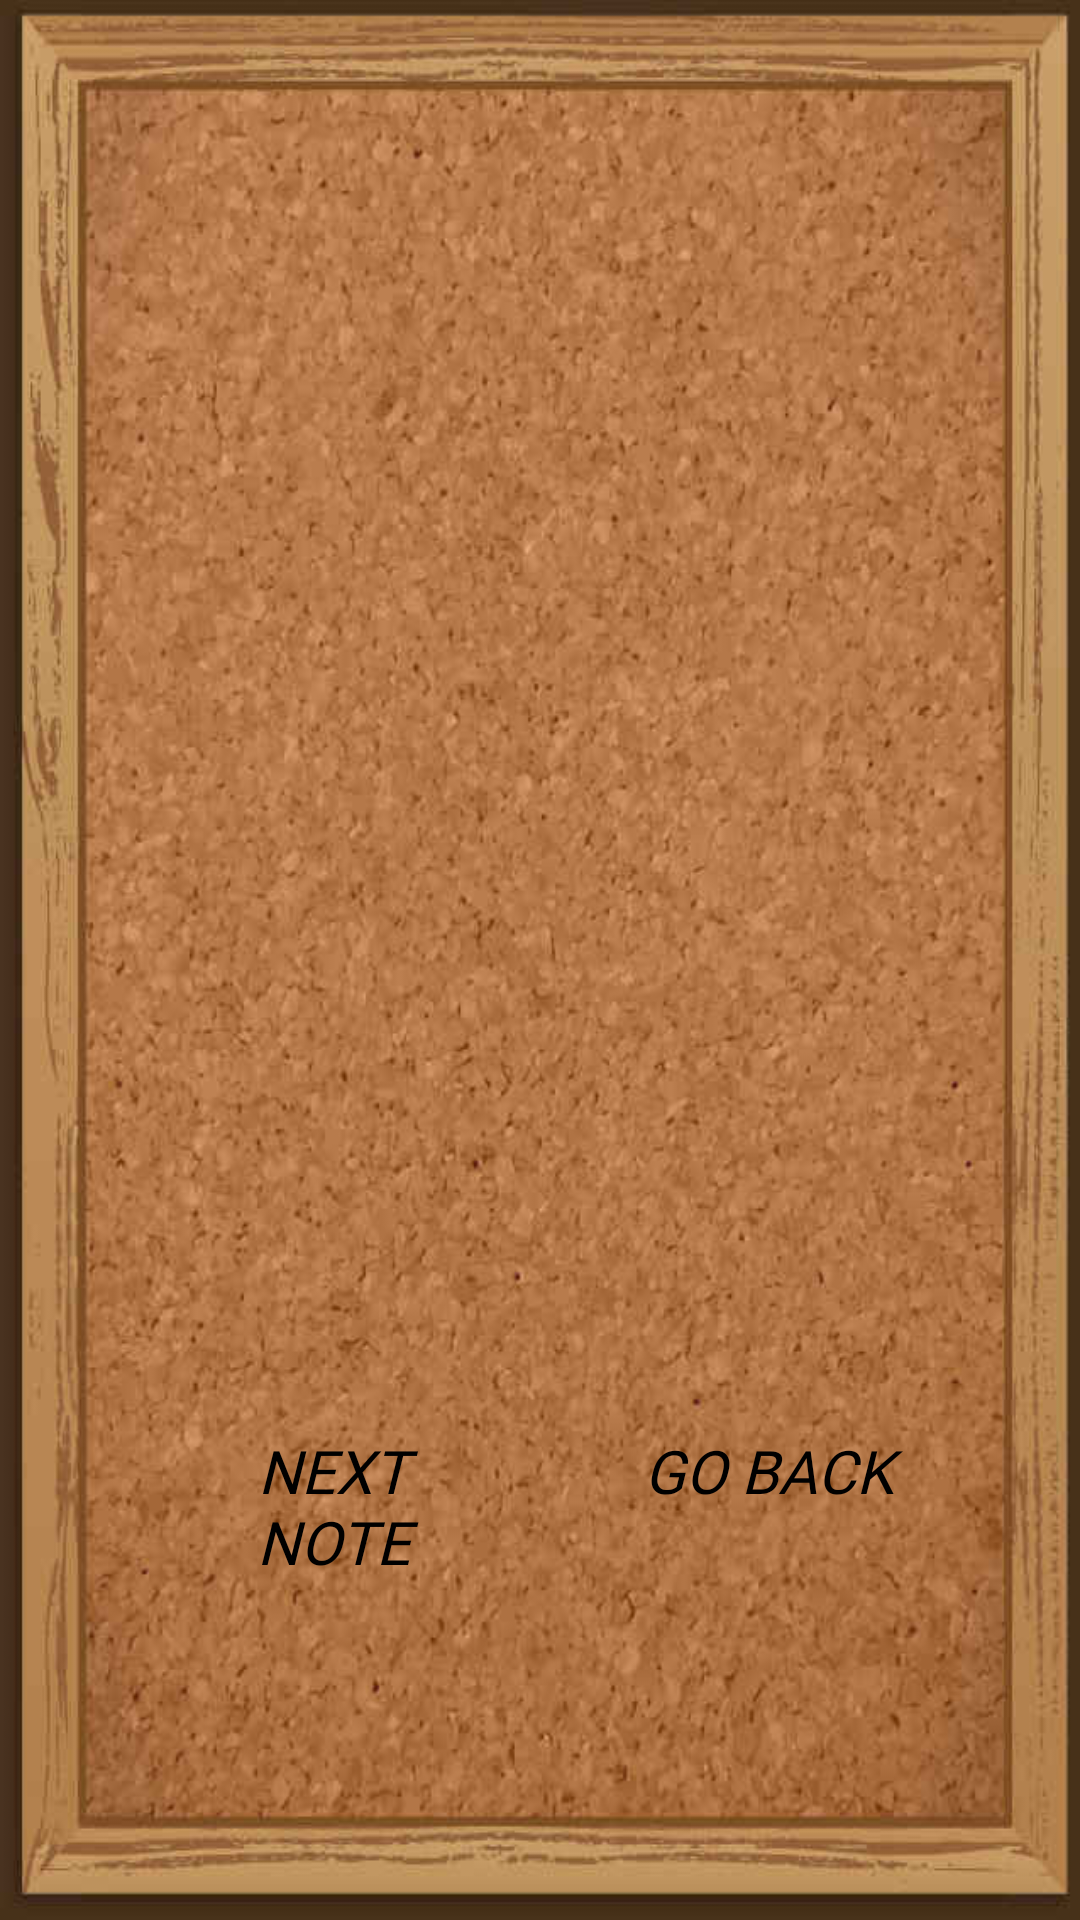

This screen was rendered from an Android layout file. Write that file and the resources it references.
<!-- AndroidManifest.xml: application theme AppTheme -->
<!-- res/layout/note_view.xml -->
<?xml version="1.0" encoding="utf-8"?>
<android.support.constraint.ConstraintLayout xmlns:android="http://schemas.android.com/apk/res/android"
    xmlns:app="http://schemas.android.com/apk/res-auto"
    xmlns:tools="http://schemas.android.com/tools"
    android:layout_width="match_parent"
    android:layout_height="match_parent"
    android:background="@drawable/pin_board"
    tools:context=".YellowNote">

    <ImageView
        android:id="@+id/note_yellow"
        style="@style/big_note"
        app:layout_constraintBottom_toBottomOf="parent"
        app:layout_constraintEnd_toEndOf="parent"
        app:layout_constraintStart_toStartOf="parent"
        app:layout_constraintTop_toTopOf="parent"
        app:srcCompat="@drawable/sticky_yellow"
       />

    <ImageView
        android:id="@+id/note_blue"
        style="@style/big_note"
        app:layout_constraintBottom_toBottomOf="parent"
        app:layout_constraintEnd_toEndOf="parent"
        app:layout_constraintStart_toStartOf="parent"
        app:layout_constraintTop_toTopOf="parent"
        app:srcCompat="@drawable/sticky_blue" />

    <ImageView
        android:id="@+id/note_green"
        style="@style/big_note"
        app:layout_constraintBottom_toBottomOf="parent"
        app:layout_constraintEnd_toEndOf="parent"
        app:layout_constraintStart_toStartOf="parent"
        app:layout_constraintTop_toTopOf="parent"
        app:srcCompat="@drawable/sticky_green" />

    <ImageView
        android:id="@+id/note_pink"
        style="@style/big_note"
        app:layout_constraintBottom_toBottomOf="parent"
        app:layout_constraintEnd_toEndOf="parent"
        app:layout_constraintStart_toStartOf="parent"
        app:layout_constraintTop_toTopOf="parent"
        app:srcCompat="@drawable/sticky_pink" />

    <ImageView
        android:id="@+id/back_yellow"
        style="@style/note_back"
        android:layout_marginStart="48dp"
        android:layout_marginEnd="8dp"
        app:layout_constraintBottom_toBottomOf="parent"
        app:layout_constraintEnd_toStartOf="@+id/back_blue"
        app:layout_constraintStart_toStartOf="parent"
        app:layout_constraintTop_toBottomOf="@+id/note_yellow"
        app:srcCompat="@drawable/sticky_yellow" />

    <ImageView
        android:id="@+id/back_green"
        style="@style/note_back"
        android:layout_marginStart="48dp"
        android:layout_marginEnd="8dp"
        app:layout_constraintBottom_toBottomOf="parent"
        app:layout_constraintEnd_toStartOf="@+id/back_blue"
        app:layout_constraintStart_toStartOf="parent"
        app:layout_constraintTop_toBottomOf="@+id/note_yellow"
        app:srcCompat="@drawable/sticky_green" />

    <ImageView
        android:id="@+id/back_blue"
        style="@style/note_back"
        app:layout_constraintBottom_toBottomOf="parent"
        app:layout_constraintEnd_toEndOf="parent"
        app:layout_constraintStart_toEndOf="@+id/back_green"
        app:layout_constraintTop_toBottomOf="@+id/note_yellow"
        app:srcCompat="@drawable/sticky_blue" />

    <ImageView
        android:id="@+id/back_pink"
        style="@style/note_back"
        app:layout_constraintBottom_toBottomOf="parent"
        app:layout_constraintEnd_toEndOf="parent"
        app:layout_constraintStart_toEndOf="@+id/back_green"
        app:layout_constraintTop_toBottomOf="@+id/note_yellow"
        app:srcCompat="@drawable/sticky_pink" />

    <TextView
        android:id="@+id/text_advise"
        style="@style/text_advise"
        app:layout_constraintBottom_toBottomOf="@+id/note_yellow"
        app:layout_constraintEnd_toEndOf="@+id/note_yellow"
        app:layout_constraintStart_toStartOf="@+id/note_yellow"
        app:layout_constraintTop_toTopOf="@+id/note_yellow"
        tools:text="touch base with a win-win philosophy" />

    <TextView
        style="@style/text_navigate"
        android:text="next note"
        app:layout_constraintBottom_toBottomOf="@+id/back_yellow"
        app:layout_constraintEnd_toEndOf="@+id/back_yellow"
        app:layout_constraintStart_toStartOf="@+id/back_yellow"
        app:layout_constraintTop_toTopOf="@+id/back_yellow"  />

    <TextView
        android:id="@+id/textView"
        style="@style/text_navigate"
        android:text="go back"
        app:layout_constraintBottom_toBottomOf="@+id/back_blue"
        app:layout_constraintEnd_toEndOf="@+id/back_blue"
        app:layout_constraintStart_toStartOf="@+id/back_blue"
        app:layout_constraintTop_toTopOf="@+id/back_blue" />

</android.support.constraint.ConstraintLayout>
<!-- resources referenced by this layout -->
<resources>
  <!-- drawable pin_board: jpg bitmap (drawable, 64866 bytes) -->
  <!-- drawable sticky_blue: png bitmap (drawable, 44723 bytes) -->
  <!-- drawable sticky_green: png bitmap (drawable, 53697 bytes) -->
  <!-- drawable sticky_pink: png bitmap (drawable, 48182 bytes) -->
  <!-- drawable sticky_yellow: png bitmap (drawable, 54985 bytes) -->
  <style name="big_note">
          <item name="android:layout_width">300dp</item>
          <item name="android:layout_height">300dp</item>
          <item name="android:layout_marginStart">8dp</item>
          <item name="android:layout_marginTop">16dp</item>
          <item name="android:layout_marginEnd">8dp</item>
          <item name="android:layout_marginBottom">250dp</item>
          <item name="android:visibility">invisible</item>
      </style>
  <style name="note_back">
          <item name="android:layout_width">140dp</item>
          <item name="android:layout_height">140dp</item>
          <item name="android:layout_marginStart">12dp</item>
          <item name="android:layout_marginTop">28dp</item>
          <item name="android:layout_marginEnd">48dp</item>
          <item name="android:layout_marginBottom">8dp</item>
          <item name="android:visibility">invisible</item>
      </style>
  <style name="text_advise">
          <item name="android:layout_width">260dp</item>
          <item name="android:layout_height">180dp</item>
          <item name="android:layout_marginTop">30dp</item>
          <item name="android:layout_marginEnd">8dp</item>
          <item name="android:fontFamily">@font/architects_daughter</item>
          <item name="android:textAlignment">center</item>
          <item name="android:textSize">30sp</item>
          <item name="android:textAllCaps">true</item>
          <item name="android:textColor">@android:color/black</item>
          <item name="android:textStyle">italic</item>
      </style>
  <style name="text_navigate">
          <item name="android:layout_width">100dp</item>
          <item name="android:layout_height">80dp</item>
          <item name="android:layout_marginTop">20dp</item>
          <item name="android:layout_marginEnd">8dp</item>
          <item name="android:fontFamily">@font/architects_daughter</item>
          <item name="android:textAlignment">center</item>
          <item name="android:textSize">20sp</item>
          <item name="android:textAllCaps">true</item>
          <item name="android:textColor">@android:color/black</item>
          <item name="android:textStyle">italic</item>
      </style>
  <style name="AppTheme" parent="Theme.AppCompat.Light.NoActionBar">
          
          <item name="colorPrimary">@color/colorPrimary</item>
          <item name="colorPrimaryDark">@color/colorPrimaryDark</item>
          <item name="colorAccent">@color/colorAccent</item>
      </style>
  <color name="colorPrimary">#f2e468</color>
  <color name="colorPrimaryDark">#4a311c</color>
  <color name="colorAccent">#D81B60</color>
</resources>
